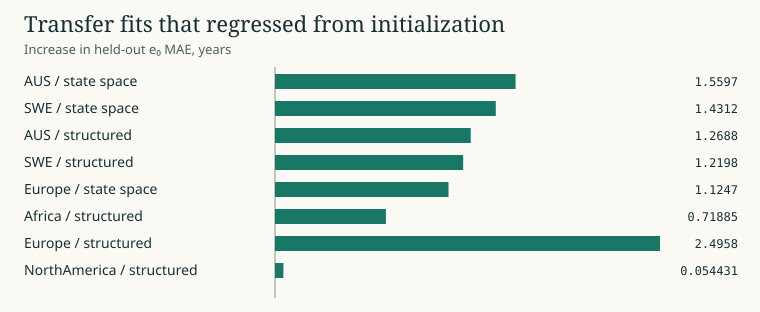

Source data for this figure (header and first rows):
run, category, value, unit
research-candidate-v1, AUS / state space, 1.56, Increase in held-out e₀ MAE, years
research-candidate-v1, SWE / state space, 1.431, Increase in held-out e₀ MAE, years
research-candidate-v1, AUS / structured, 1.269, Increase in held-out e₀ MAE, years
research-candidate-v1, SWE / structured, 1.22, Increase in held-out e₀ MAE, years
research-candidate-v1, Europe / state space, 1.125, Increase in held-out e₀ MAE, years
research-candidate-v1, Africa / structured, 0.7189, Increase in held-out e₀ MAE, years
research-candidate-v1, Europe / structured, 2.496, Increase in held-out e₀ MAE, years
research-candidate-v1, NorthAmerica / structured, 0.05443, Increase in held-out e₀ MAE, years
